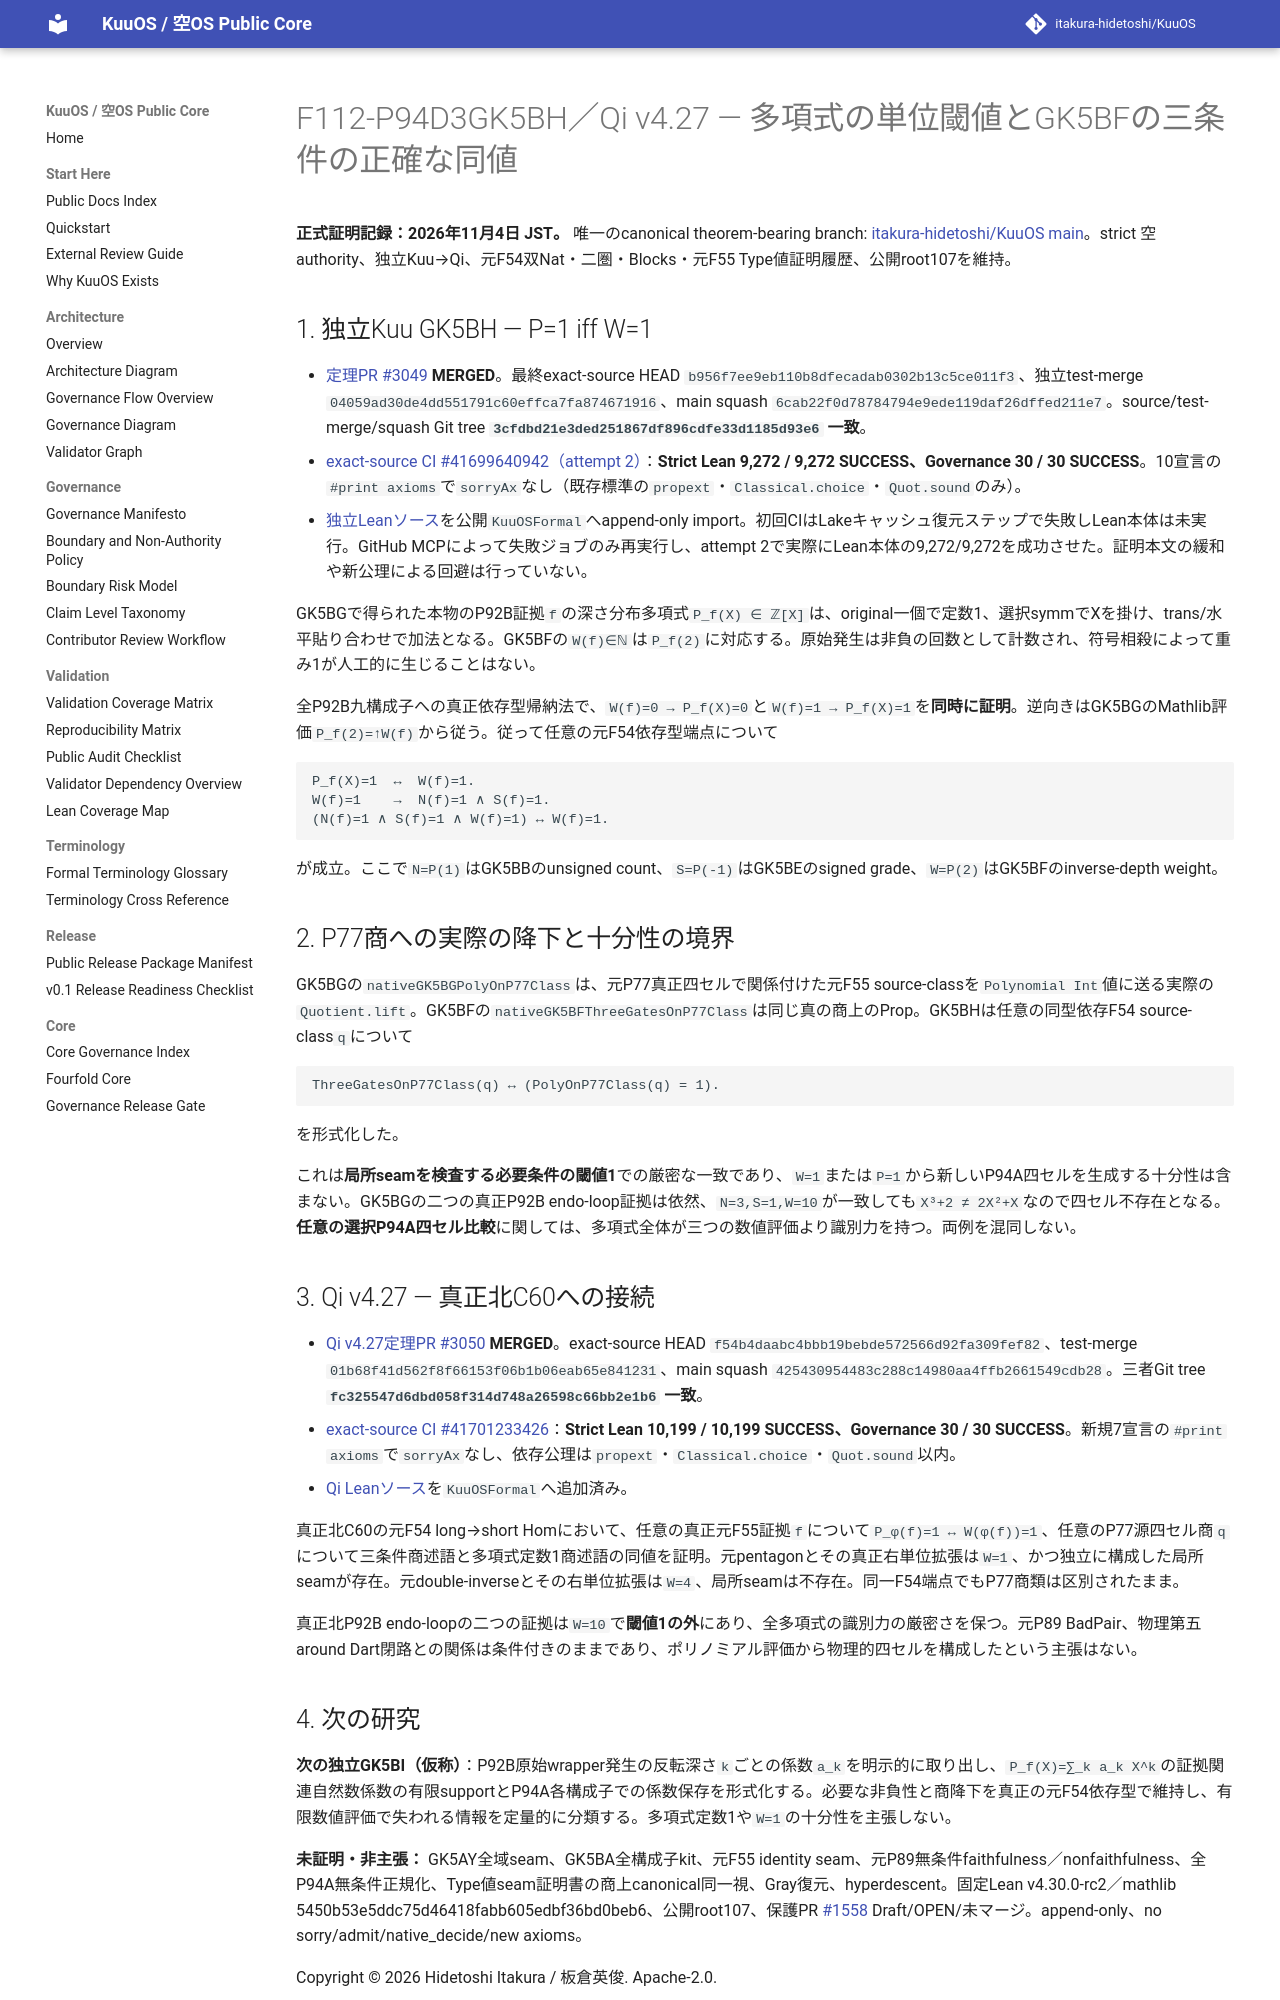

repository: itakura-hidetoshi/KuuOS · page: formal/GK5BH-Qi-v4_27-polynomial-unit-threshold-collapse/index.html · generator: mkdocs

# F112-P94D3GK5BH／Qi v4.27 — 多項式の単位閾値とGK5BFの三条件の正確な同値

**正式証明記録：2026年11月4日 JST。** 唯一のcanonical theorem-bearing branch: [itakura-hidetoshi/KuuOS main](https://github.com/itakura-hidetoshi/KuuOS)。strict 空 authority、独立Kuu→Qi、元F54双Nat・二圏・Blocks・元F55 Type値証明履歴、公開root107を維持。

## 1. 独立Kuu GK5BH — P=1 iff W=1

- [定理PR #3049](https://github.com/itakura-hidetoshi/KuuOS/pull/3049) **MERGED**。最終exact-source HEAD `b956f7ee9eb110b8dfecadab0302b13c5ce011f3`、独立test-merge `04059ad30de4dd551791c60effca7fa874671916`、main squash `6cab22f0d78784794e9ede119daf26dffed211e7`。source/test-merge/squash Git tree **`3cfdbd21e3ded251867df896cdfe33d1185d93e6` 一致**。
- [exact-source CI #41699640942（attempt 2）](https://github.com/itakura-hidetoshi/KuuOS/actions/runs/41699640942)：**Strict Lean 9,272 / 9,272 SUCCESS、Governance 30 / 30 SUCCESS**。10宣言の`#print axioms`で`sorryAx`なし（既存標準の`propext`・`Classical.choice`・`Quot.sound`のみ）。
- [独立Leanソース](../../formal/Kuu/F112/PolygonNativeC60AQFullPentagonPhysicalNativeGK5BHUnitPolynomialWeightOne.lean)を公開`KuuOSFormal`へappend-only import。初回CIはLakeキャッシュ復元ステップで失敗しLean本体は未実行。GitHub MCPによって失敗ジョブのみ再実行し、attempt 2で実際にLean本体の9,272/9,272を成功させた。証明本文の緩和や新公理による回避は行っていない。

GK5BGで得られた本物のP92B証拠`f`の深さ分布多項式`P_f(X) ∈ ℤ[X]`は、original一個で定数1、選択symmでXを掛け、trans/水平貼り合わせで加法となる。GK5BFの`W(f)∈ℕ`は`P_f(2)`に対応する。原始発生は非負の回数として計数され、符号相殺によって重み1が人工的に生じることはない。

全P92B九構成子への真正依存型帰納法で、`W(f)=0 → P_f(X)=0`と`W(f)=1 → P_f(X)=1`を**同時に証明**。逆向きはGK5BGのMathlib評価`P_f(2)=↑W(f)`から従う。従って任意の元F54依存型端点について

```text
P_f(X)=1  ↔  W(f)=1.
W(f)=1    →  N(f)=1 ∧ S(f)=1.
(N(f)=1 ∧ S(f)=1 ∧ W(f)=1) ↔ W(f)=1.
```

が成立。ここで`N=P(1)`はGK5BBのunsigned count、`S=P(-1)`はGK5BEのsigned grade、`W=P(2)`はGK5BFのinverse-depth weight。

## 2. P77商への実際の降下と十分性の境界

GK5BGの`nativeGK5BGPolyOnP77Class`は、元P77真正四セルで関係付けた元F55 source-classを`Polynomial Int`値に送る実際の`Quotient.lift`。GK5BFの`nativeGK5BFThreeGatesOnP77Class`は同じ真の商上のProp。GK5BHは任意の同型依存F54 source-class`q`について

```text
ThreeGatesOnP77Class(q) ↔ (PolyOnP77Class(q) = 1).
```

を形式化した。

これは**局所seamを検査する必要条件の閾値1**での厳密な一致であり、`W=1`または`P=1`から新しいP94A四セルを生成する十分性は含まない。GK5BGの二つの真正P92B endo-loop証拠は依然、`N=3,S=1,W=10`が一致しても`X³+2 ≠ 2X²+X`なので四セル不存在となる。**任意の選択P94A四セル比較**に関しては、多項式全体が三つの数値評価より識別力を持つ。両例を混同しない。

## 3. Qi v4.27 — 真正北C60への接続

- [Qi v4.27定理PR #3050](https://github.com/itakura-hidetoshi/KuuOS/pull/3050) **MERGED**。exact-source HEAD `f54b4daabc4bbb19bebde572566d92fa309fef82`、test-merge `01b68f41d562f8f66153f06b1b06eab65e841231`、main squash `425430954483c288c14980aa4ffb2661549cdb28`。三者Git tree **`fc325547d6dbd058f314d748a26598c66bb2e1b6` 一致**。
- [exact-source CI #41701233426](https://github.com/itakura-hidetoshi/KuuOS/actions/runs/41701233426)：**Strict Lean 10,199 / 10,199 SUCCESS、Governance 30 / 30 SUCCESS**。新規7宣言の`#print axioms`で`sorryAx`なし、依存公理は`propext`・`Classical.choice`・`Quot.sound`以内。
- [Qi Leanソース](../../formal/KUOS/Architecture/QiWuxingGK5BHNorthUnitPolynomialGateV4_27.lean)を`KuuOSFormal`へ追加済み。

真正北C60の元F54 long→short Homにおいて、任意の真正元F55証拠`f`について`P_φ(f)=1 ↔ W(φ(f))=1`、任意のP77源四セル商`q`について三条件商述語と多項式定数1商述語の同値を証明。元pentagonとその真正右単位拡張は`W=1`、かつ独立に構成した局所seamが存在。元double-inverseとその右単位拡張は`W=4`、局所seamは不存在。同一F54端点でもP77商類は区別されたまま。

真正北P92B endo-loopの二つの証拠は`W=10`で**閾値1の外**にあり、全多項式の識別力の厳密さを保つ。元P89 BadPair、物理第五around Dart閉路との関係は条件付きのままであり、ポリノミアル評価から物理的四セルを構成したという主張はない。
